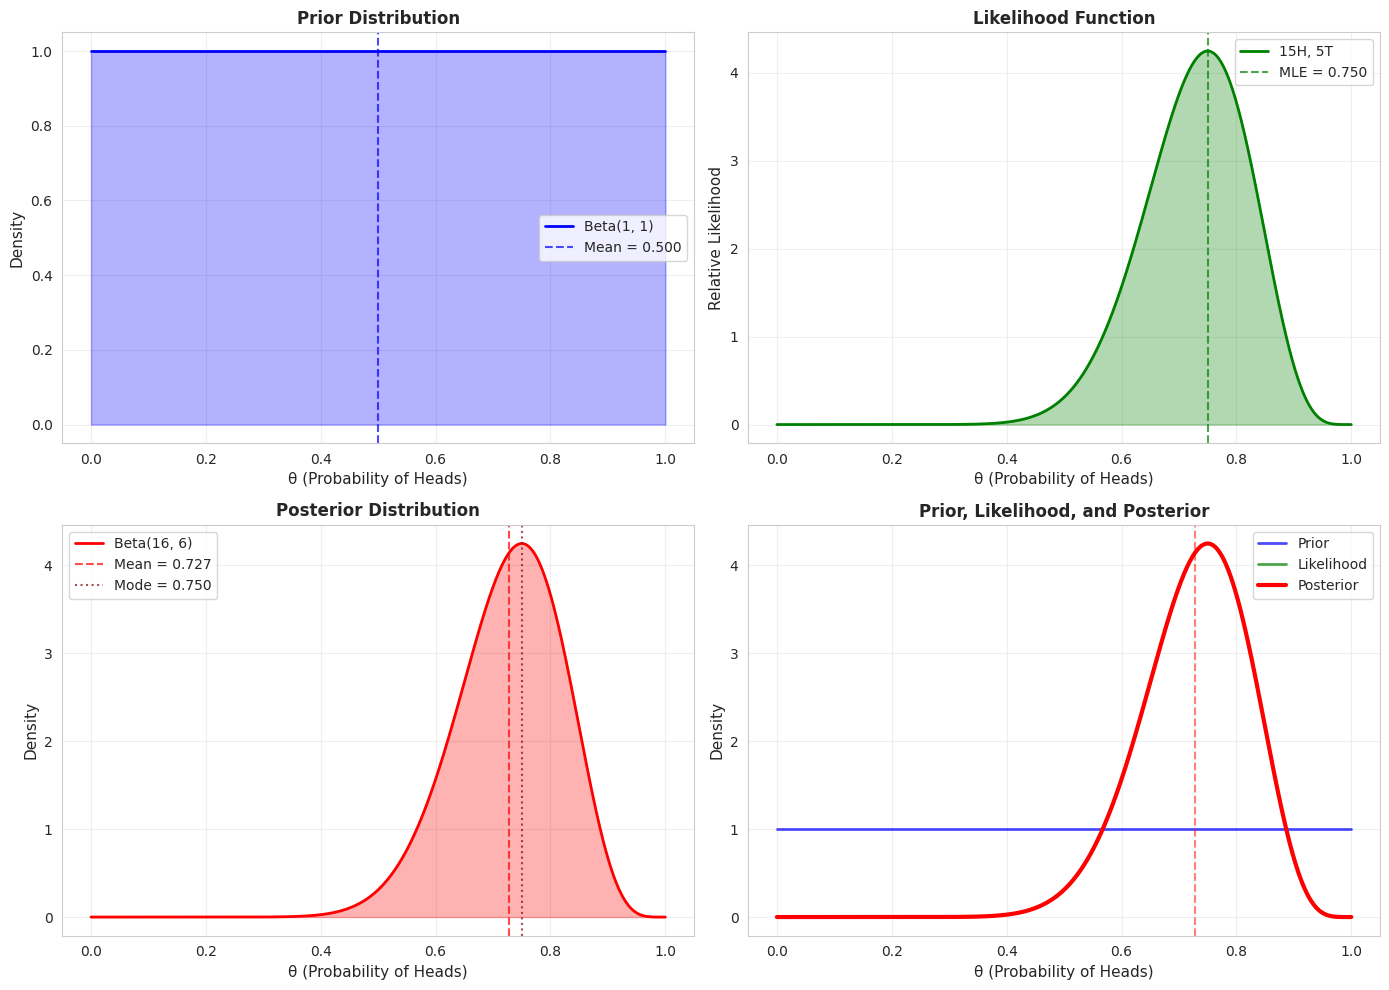
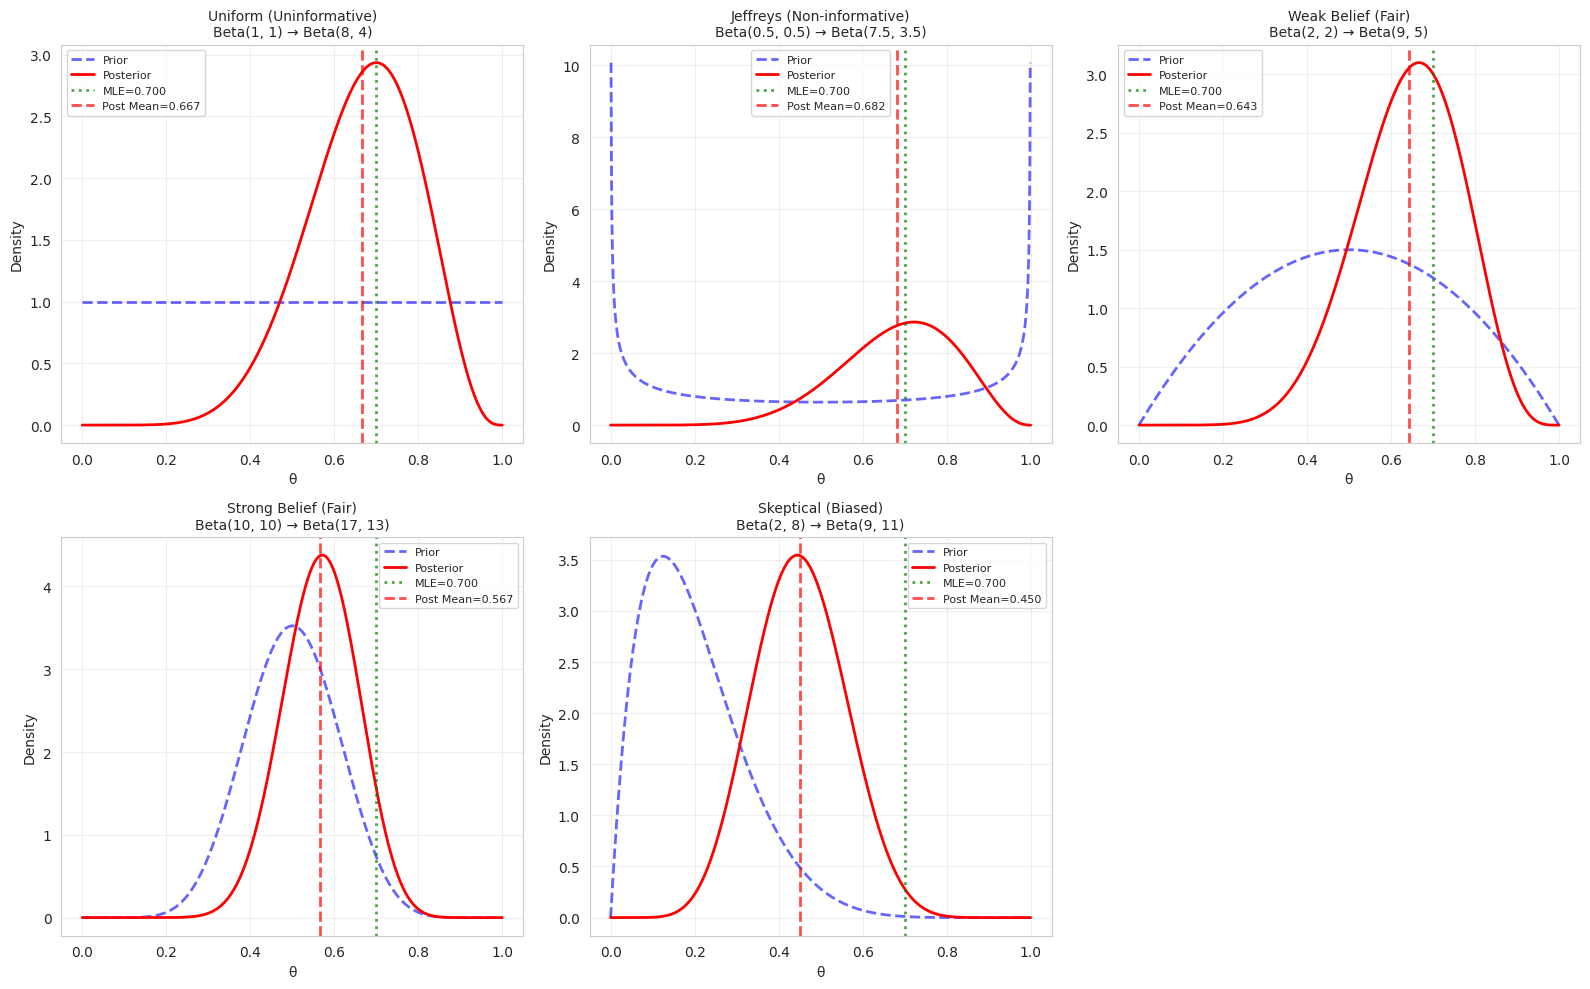
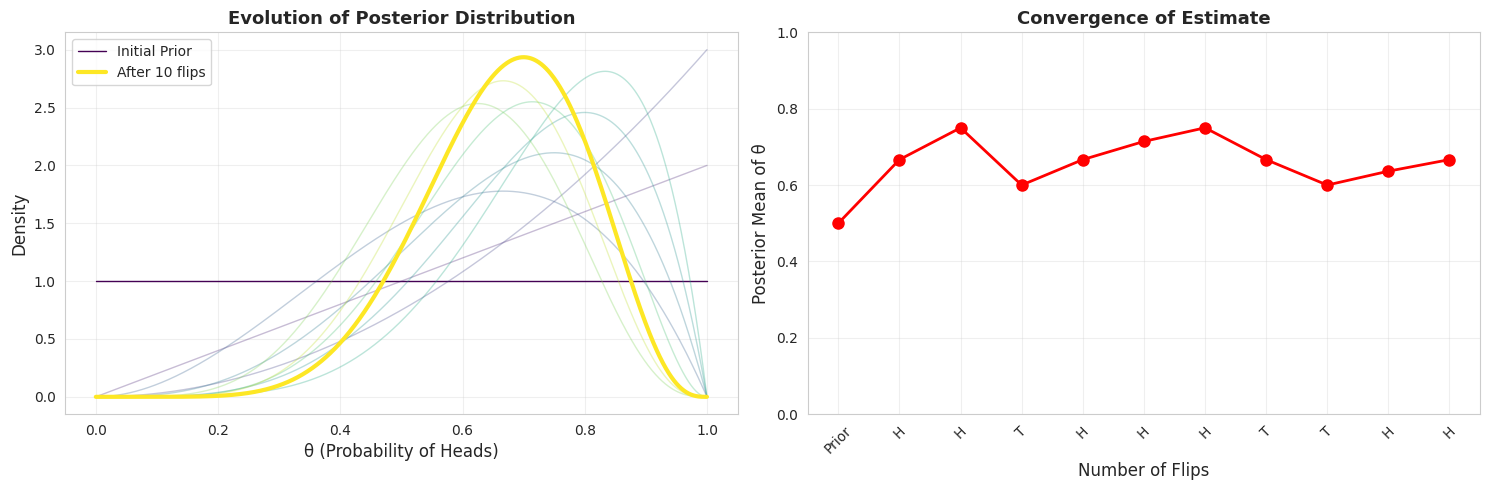
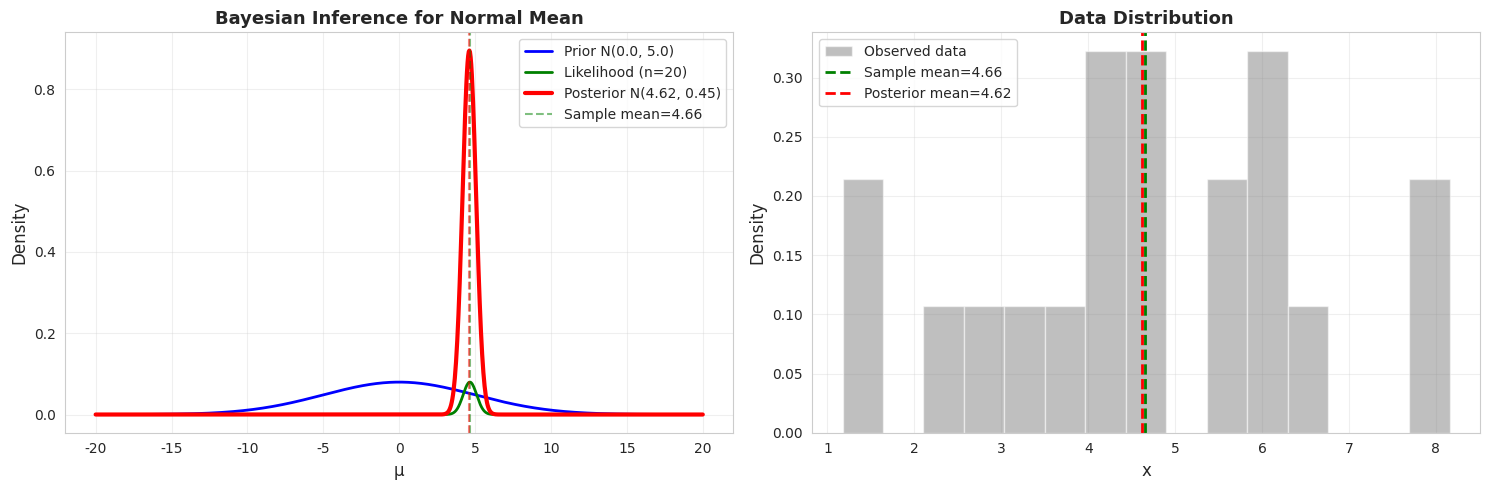

These charts were generated, in order, by the following Python code:
"""
Bayesian Inference - Module 2: Continuous Bayesian Inference
Level: Beginner-Intermediate
Topics: Continuous parameters, Beta-Binomial model, Normal inference, posterior visualization

This module extends Bayesian inference to continuous parameter spaces, where
we work with probability density functions instead of discrete probabilities.

Author: Professor Sungchul, Yonsei University
Email: sungchulyonsei@gmail.com
"""

import numpy as np
import matplotlib.pyplot as plt
from scipy import stats
import seaborn as sns

sns.set_style("whitegrid")
plt.rcParams['figure.figsize'] = (12, 8)

# ============================================================================
# SECTION 1: CONTINUOUS BAYES' THEOREM
# ============================================================================

"""
BAYES' THEOREM FOR CONTINUOUS PARAMETERS:

When the parameter θ is continuous, Bayes' theorem becomes:

p(θ|D) = p(D|θ)p(θ) / p(D)

Where:
- p(θ|D) is the posterior density
- p(D|θ) is the likelihood function
- p(θ) is the prior density
- p(D) = ∫ p(D|θ)p(θ)dθ is the marginal likelihood (evidence)

Often we work with the proportional form:
p(θ|D) ∝ p(D|θ)p(θ)

and normalize afterward:
p(θ|D) = p(D|θ)p(θ) / ∫ p(D|θ')p(θ')dθ'
"""

def posterior_continuous(theta_grid, prior, likelihood, normalize=True):
    """
    Compute posterior distribution for continuous parameter on a grid.
    
    Parameters:
    -----------
    theta_grid : array-like
        Grid of parameter values to evaluate
    prior : array-like or callable
        Prior density evaluated at theta_grid, or a function p(theta)
    likelihood : array-like or callable
        Likelihood evaluated at theta_grid, or a function L(theta)
    normalize : bool
        Whether to normalize the posterior
    
    Returns:
    --------
    posterior : numpy array
        Posterior density evaluated at theta_grid
    """
    theta_grid = np.asarray(theta_grid)
    
    # Evaluate prior if it's a function
    if callable(prior):
        prior_values = np.array([prior(theta) for theta in theta_grid])
    else:
        prior_values = np.asarray(prior)
    
    # Evaluate likelihood if it's a function
    if callable(likelihood):
        likelihood_values = np.array([likelihood(theta) for theta in theta_grid])
    else:
        likelihood_values = np.asarray(likelihood)
    
    # Compute unnormalized posterior
    posterior = prior_values * likelihood_values
    
    # Normalize using numerical integration (trapezoidal rule)
    if normalize:
        evidence = np.trapz(posterior, theta_grid)
        if evidence > 0:
            posterior = posterior / evidence
        else:
            raise ValueError("Evidence is zero - cannot normalize")
    
    return posterior

# ============================================================================
# EXAMPLE 1: BETA-BINOMIAL MODEL (Coin Flipping with Continuous θ)
# ============================================================================

"""
BETA-BINOMIAL MODEL:

This is the canonical example of Bayesian inference with a continuous parameter.

Problem: Estimate the probability θ of heads for a coin.

Prior: Beta(α, β) distribution
  p(θ) = θ^(α-1)(1-θ)^(β-1) / B(α,β)
  
  where B(α,β) is the beta function.
  
  - α, β > 0 are hyperparameters
  - Mean: α/(α+β)
  - If α=β=1, this is a uniform prior (all θ values equally likely)
  - If α=β=0.5, this is the Jeffreys prior (non-informative)
  - If α=β>1, this concentrates probability near θ=0.5

Likelihood: Binomial
  p(k heads|n flips, θ) = C(n,k) θ^k (1-θ)^(n-k)

Posterior: Beta(α+k, β+n-k)
  This is a conjugate relationship - posterior is in the same family as prior!
  
  Updated parameters:
  - α_post = α_prior + k (number of heads)
  - β_post = β_prior + (n-k) (number of tails)
"""

def beta_binomial_inference(n_heads, n_tails, prior_alpha=1, prior_beta=1, visualize=True):
    """
    Perform Bayesian inference for coin flip probability using Beta-Binomial model.
    
    Parameters:
    -----------
    n_heads : int
        Number of observed heads
    n_tails : int
        Number of observed tails
    prior_alpha, prior_beta : float
        Parameters of Beta prior distribution
    visualize : bool
        Whether to create visualization
    
    Returns:
    --------
    posterior_dist : scipy.stats.beta
        Posterior Beta distribution
    """
    print("="*70)
    print("EXAMPLE 1: BETA-BINOMIAL MODEL FOR COIN FLIPPING")
    print("="*70)
    
    n_total = n_heads + n_tails
    print(f"\nObserved data: {n_heads} heads, {n_tails} tails (n={n_total})")
    print(f"Prior: Beta(α={prior_alpha}, β={prior_beta})")
    
    # Prior distribution
    prior_dist = stats.beta(prior_alpha, prior_beta)
    prior_mean = prior_dist.mean()
    prior_std = prior_dist.std()
    
    print(f"\nPrior statistics:")
    print(f"  Mean: {prior_mean:.4f}")
    print(f"  Std:  {prior_std:.4f}")
    print(f"  Mode: {(prior_alpha-1)/(prior_alpha+prior_beta-2):.4f}" if prior_alpha>1 and prior_beta>1 else "  Mode: undefined (uniform prior)")
    
    # Posterior parameters (conjugate update)
    post_alpha = prior_alpha + n_heads
    post_beta = prior_beta + n_tails
    
    # Posterior distribution
    posterior_dist = stats.beta(post_alpha, post_beta)
    post_mean = posterior_dist.mean()
    post_std = posterior_dist.std()
    post_mode = (post_alpha-1)/(post_alpha+post_beta-2) if post_alpha>1 and post_beta>1 else post_alpha/(post_alpha+post_beta)
    
    print(f"\nPosterior: Beta(α={post_alpha}, β={post_beta})")
    print(f"Posterior statistics:")
    print(f"  Mean: {post_mean:.4f}")
    print(f"  Std:  {post_std:.4f}")
    print(f"  Mode: {post_mode:.4f}")
    
    # Maximum Likelihood Estimate (for comparison)
    mle = n_heads / n_total
    print(f"\nMaximum Likelihood Estimate: {mle:.4f}")
    print(f"Posterior Mean (Bayesian estimate): {post_mean:.4f}")
    print(f"Difference: {abs(post_mean - mle):.4f}")
    
    if visualize:
        # Create grid for plotting
        theta = np.linspace(0, 1, 1000)
        
        # Evaluate distributions
        prior_pdf = prior_dist.pdf(theta)
        posterior_pdf = posterior_dist.pdf(theta)
        
        # Likelihood function (proportional to binomial)
        likelihood = theta**n_heads * (1-theta)**n_tails
        likelihood_normalized = likelihood / np.trapz(likelihood, theta)
        
        # Create visualization
        fig, axes = plt.subplots(2, 2, figsize=(14, 10))
        
        # Plot 1: Prior
        axes[0, 0].plot(theta, prior_pdf, 'b-', linewidth=2, label=f'Beta({prior_alpha}, {prior_beta})')
        axes[0, 0].axvline(prior_mean, color='b', linestyle='--', alpha=0.7, label=f'Mean = {prior_mean:.3f}')
        axes[0, 0].fill_between(theta, prior_pdf, alpha=0.3, color='blue')
        axes[0, 0].set_xlabel('θ (Probability of Heads)', fontsize=11)
        axes[0, 0].set_ylabel('Density', fontsize=11)
        axes[0, 0].set_title('Prior Distribution', fontsize=12, fontweight='bold')
        axes[0, 0].legend()
        axes[0, 0].grid(True, alpha=0.3)
        
        # Plot 2: Likelihood
        axes[0, 1].plot(theta, likelihood_normalized, 'g-', linewidth=2, label=f'{n_heads}H, {n_tails}T')
        axes[0, 1].axvline(mle, color='g', linestyle='--', alpha=0.7, label=f'MLE = {mle:.3f}')
        axes[0, 1].fill_between(theta, likelihood_normalized, alpha=0.3, color='green')
        axes[0, 1].set_xlabel('θ (Probability of Heads)', fontsize=11)
        axes[0, 1].set_ylabel('Relative Likelihood', fontsize=11)
        axes[0, 1].set_title('Likelihood Function', fontsize=12, fontweight='bold')
        axes[0, 1].legend()
        axes[0, 1].grid(True, alpha=0.3)
        
        # Plot 3: Posterior
        axes[1, 0].plot(theta, posterior_pdf, 'r-', linewidth=2, label=f'Beta({post_alpha}, {post_beta})')
        axes[1, 0].axvline(post_mean, color='r', linestyle='--', alpha=0.7, label=f'Mean = {post_mean:.3f}')
        axes[1, 0].axvline(post_mode, color='darkred', linestyle=':', alpha=0.7, label=f'Mode = {post_mode:.3f}')
        axes[1, 0].fill_between(theta, posterior_pdf, alpha=0.3, color='red')
        axes[1, 0].set_xlabel('θ (Probability of Heads)', fontsize=11)
        axes[1, 0].set_ylabel('Density', fontsize=11)
        axes[1, 0].set_title('Posterior Distribution', fontsize=12, fontweight='bold')
        axes[1, 0].legend()
        axes[1, 0].grid(True, alpha=0.3)
        
        # Plot 4: All together
        axes[1, 1].plot(theta, prior_pdf, 'b-', linewidth=2, alpha=0.7, label='Prior')
        axes[1, 1].plot(theta, likelihood_normalized, 'g-', linewidth=2, alpha=0.7, label='Likelihood')
        axes[1, 1].plot(theta, posterior_pdf, 'r-', linewidth=3, label='Posterior')
        axes[1, 1].axvline(post_mean, color='r', linestyle='--', alpha=0.5)
        axes[1, 1].set_xlabel('θ (Probability of Heads)', fontsize=11)
        axes[1, 1].set_ylabel('Density', fontsize=11)
        axes[1, 1].set_title('Prior, Likelihood, and Posterior', fontsize=12, fontweight='bold')
        axes[1, 1].legend()
        axes[1, 1].grid(True, alpha=0.3)
        
        plt.tight_layout()
        plt.savefig(f'beta_binomial_{n_heads}H_{n_tails}T.png', dpi=300, bbox_inches='tight')
        plt.show()
    
    return posterior_dist

# ============================================================================
# EXAMPLE 2: EFFECT OF DIFFERENT PRIORS
# ============================================================================

def compare_priors(n_heads, n_tails):
    """
    Compare the effect of different prior beliefs on posterior inference.
    
    This demonstrates how prior information affects inference, especially
    with small sample sizes.
    """
    print("\n" + "="*70)
    print("EXAMPLE 2: COMPARING DIFFERENT PRIORS")
    print("="*70)
    
    n_total = n_heads + n_tails
    mle = n_heads / n_total
    
    print(f"\nData: {n_heads} heads, {n_tails} tails (n={n_total})")
    print(f"MLE: {mle:.4f}")
    
    # Define different priors
    priors = {
        'Uniform (Uninformative)': (1, 1),
        'Jeffreys (Non-informative)': (0.5, 0.5),
        'Weak Belief (Fair)': (2, 2),
        'Strong Belief (Fair)': (10, 10),
        'Skeptical (Biased)': (2, 8),
    }
    
    theta = np.linspace(0, 1, 1000)
    
    fig, axes = plt.subplots(2, 3, figsize=(16, 10))
    axes = axes.flatten()
    
    print("\nPosterior Means for Different Priors:")
    print("-" * 60)
    
    for idx, (name, (alpha, beta)) in enumerate(priors.items()):
        # Prior
        prior_dist = stats.beta(alpha, beta)
        prior_pdf = prior_dist.pdf(theta)
        
        # Posterior
        post_alpha = alpha + n_heads
        post_beta = beta + n_tails
        posterior_dist = stats.beta(post_alpha, post_beta)
        posterior_pdf = posterior_dist.pdf(theta)
        post_mean = posterior_dist.mean()
        
        print(f"{name:30s}: {post_mean:.4f} (diff from MLE: {abs(post_mean-mle):.4f})")
        
        # Plot
        if idx < len(axes):
            axes[idx].plot(theta, prior_pdf, 'b--', linewidth=2, alpha=0.6, label='Prior')
            axes[idx].plot(theta, posterior_pdf, 'r-', linewidth=2, label='Posterior')
            axes[idx].axvline(mle, color='green', linestyle=':', linewidth=2, alpha=0.7, label=f'MLE={mle:.3f}')
            axes[idx].axvline(post_mean, color='red', linestyle='--', linewidth=2, alpha=0.7, label=f'Post Mean={post_mean:.3f}')
            axes[idx].set_xlabel('θ', fontsize=10)
            axes[idx].set_ylabel('Density', fontsize=10)
            axes[idx].set_title(f'{name}\nBeta({alpha}, {beta}) → Beta({post_alpha}, {post_beta})', fontsize=10)
            axes[idx].legend(fontsize=8)
            axes[idx].grid(True, alpha=0.3)
    
    # Remove extra subplot
    if len(priors) < len(axes):
        fig.delaxes(axes[-1])
    
    plt.tight_layout()
    plt.savefig('prior_comparison.png', dpi=300, bbox_inches='tight')
    plt.show()
    
    print("\nKey Insight:")
    print("With small sample sizes, the prior has a strong effect on the posterior.")
    print("With large sample sizes, the likelihood dominates and different priors")
    print("converge to similar posteriors.")

# ============================================================================
# EXAMPLE 3: SEQUENTIAL UPDATING WITH CONTINUOUS PARAMETERS
# ============================================================================

def sequential_beta_binomial(flip_sequence, prior_alpha=1, prior_beta=1):
    """
    Demonstrate sequential Bayesian updating with Beta-Binomial model.
    
    The posterior from one update becomes the prior for the next update.
    This is equivalent to updating all at once with all the data.
    """
    print("\n" + "="*70)
    print("EXAMPLE 3: SEQUENTIAL UPDATING (CONTINUOUS)")
    print("="*70)
    
    print(f"\nFlip sequence: {' '.join(flip_sequence)}")
    print(f"Initial prior: Beta({prior_alpha}, {prior_beta})")
    
    # Track parameters over time
    alpha_history = [prior_alpha]
    beta_history = [prior_beta]
    
    current_alpha = prior_alpha
    current_beta = prior_beta
    
    # Process each flip
    for i, flip in enumerate(flip_sequence, 1):
        if flip == 'H':
            current_alpha += 1
        else:  # flip == 'T'
            current_beta += 1
        
        alpha_history.append(current_alpha)
        beta_history.append(current_beta)
        
        # Print update
        dist = stats.beta(current_alpha, current_beta)
        print(f"After flip {i} ({flip}): Beta({current_alpha}, {current_beta}), Mean = {dist.mean():.4f}")
    
    # Visualization
    theta = np.linspace(0, 1, 1000)
    
    fig, (ax1, ax2) = plt.subplots(1, 2, figsize=(15, 5))
    
    # Plot 1: Evolution of posterior
    colors = plt.cm.viridis(np.linspace(0, 1, len(alpha_history)))
    
    for i, (alpha, beta) in enumerate(zip(alpha_history, beta_history)):
        dist = stats.beta(alpha, beta)
        pdf = dist.pdf(theta)
        label = 'Initial Prior' if i == 0 else f'After {i} flips'
        alpha_val = 1.0 if i == 0 or i == len(alpha_history)-1 else 0.3
        linewidth = 3 if i == len(alpha_history)-1 else 1
        ax1.plot(theta, pdf, color=colors[i], alpha=alpha_val, linewidth=linewidth, label=label if i in [0, len(alpha_history)-1] else '')
    
    ax1.set_xlabel('θ (Probability of Heads)', fontsize=12)
    ax1.set_ylabel('Density', fontsize=12)
    ax1.set_title('Evolution of Posterior Distribution', fontsize=13, fontweight='bold')
    ax1.legend(fontsize=10)
    ax1.grid(True, alpha=0.3)
    
    # Plot 2: Posterior mean over time
    means = [stats.beta(a, b).mean() for a, b in zip(alpha_history, beta_history)]
    ax2.plot(range(len(means)), means, 'o-', linewidth=2, markersize=8, color='red')
    ax2.set_xlabel('Number of Flips', fontsize=12)
    ax2.set_ylabel('Posterior Mean of θ', fontsize=12)
    ax2.set_title('Convergence of Estimate', fontsize=13, fontweight='bold')
    ax2.grid(True, alpha=0.3)
    ax2.set_ylim([0, 1])
    
    # Add flip labels
    ax2.set_xticks(range(len(means)))
    ax2.set_xticklabels(['Prior'] + list(flip_sequence), rotation=45)
    
    plt.tight_layout()
    plt.savefig('sequential_continuous.png', dpi=300, bbox_inches='tight')
    plt.show()
    
    return alpha_history, beta_history

# ============================================================================
# EXAMPLE 4: NORMAL-NORMAL MODEL (Known Variance)
# ============================================================================

"""
NORMAL-NORMAL MODEL:

Problem: Estimate the mean μ of a normal distribution with known variance σ².

Prior: N(μ₀, σ₀²)
Likelihood: N(μ, σ²) for n observations with sample mean x̄
Posterior: N(μₙ, σₙ²)

Where:
  μₙ = (σ²μ₀ + nσ₀²x̄) / (σ² + nσ₀²)
  σₙ² = σ²σ₀² / (σ² + nσ₀²)

This is another conjugate relationship. The posterior mean is a weighted
average of the prior mean and the sample mean, with weights proportional
to the precision (inverse variance).
"""

def normal_normal_inference(data, prior_mean, prior_std, known_std, visualize=True):
    """
    Bayesian inference for normal mean with known variance.
    
    Parameters:
    -----------
    data : array-like
        Observed data points
    prior_mean : float
        Mean of prior distribution
    prior_std : float
        Standard deviation of prior distribution
    known_std : float
        Known standard deviation of the data distribution
    visualize : bool
        Whether to create visualization
    
    Returns:
    --------
    posterior_dist : scipy.stats.norm
        Posterior normal distribution
    """
    print("\n" + "="*70)
    print("EXAMPLE 4: NORMAL-NORMAL MODEL (Known Variance)")
    print("="*70)
    
    data = np.asarray(data)
    n = len(data)
    sample_mean = np.mean(data)
    sample_std = np.std(data, ddof=1)
    
    print(f"\nObserved data: n = {n}")
    print(f"  Sample mean: {sample_mean:.4f}")
    print(f"  Sample std:  {sample_std:.4f}")
    print(f"\nPrior: N(μ={prior_mean:.2f}, σ={prior_std:.2f})")
    print(f"Known data std: σ={known_std:.2f}")
    
    # Prior
    prior_variance = prior_std ** 2
    data_variance = known_std ** 2
    
    # Posterior parameters (conjugate update)
    # Precision-weighted average
    prior_precision = 1 / prior_variance
    data_precision = n / data_variance
    
    posterior_precision = prior_precision + data_precision
    posterior_variance = 1 / posterior_precision
    posterior_std = np.sqrt(posterior_variance)
    
    posterior_mean = (prior_precision * prior_mean + data_precision * sample_mean) / posterior_precision
    
    print(f"\nPosterior: N(μ={posterior_mean:.4f}, σ={posterior_std:.4f})")
    print(f"\nWeight on prior mean: {prior_precision/posterior_precision:.4f}")
    print(f"Weight on sample mean: {data_precision/posterior_precision:.4f}")
    
    # Create distributions
    prior_dist = stats.norm(prior_mean, prior_std)
    posterior_dist = stats.norm(posterior_mean, posterior_std)
    
    if visualize:
        # Create grid for plotting
        x_min = min(prior_mean - 4*prior_std, sample_mean - 4*known_std)
        x_max = max(prior_mean + 4*prior_std, sample_mean + 4*known_std)
        x = np.linspace(x_min, x_max, 1000)
        
        # PDFs
        prior_pdf = prior_dist.pdf(x)
        posterior_pdf = posterior_dist.pdf(x)
        
        # Likelihood (proportional to N(sample_mean, known_std/sqrt(n)))
        likelihood_std = known_std / np.sqrt(n)
        likelihood = stats.norm(sample_mean, likelihood_std).pdf(x)
        likelihood_normalized = likelihood / np.max(likelihood) * np.max(prior_pdf)
        
        # Plot
        fig, (ax1, ax2) = plt.subplots(1, 2, figsize=(15, 5))
        
        # Plot 1: Prior, Likelihood, Posterior
        ax1.plot(x, prior_pdf, 'b-', linewidth=2, label=f'Prior N({prior_mean:.1f}, {prior_std:.1f})')
        ax1.plot(x, likelihood_normalized, 'g-', linewidth=2, label=f'Likelihood (n={n})')
        ax1.plot(x, posterior_pdf, 'r-', linewidth=3, label=f'Posterior N({posterior_mean:.2f}, {posterior_std:.2f})')
        ax1.axvline(sample_mean, color='green', linestyle='--', alpha=0.5, label=f'Sample mean={sample_mean:.2f}')
        ax1.axvline(posterior_mean, color='red', linestyle='--', alpha=0.5)
        ax1.set_xlabel('μ', fontsize=12)
        ax1.set_ylabel('Density', fontsize=12)
        ax1.set_title('Bayesian Inference for Normal Mean', fontsize=13, fontweight='bold')
        ax1.legend(fontsize=10)
        ax1.grid(True, alpha=0.3)
        
        # Plot 2: Data and distributions
        ax2.hist(data, bins=15, density=True, alpha=0.5, color='gray', label='Observed data')
        ax2.axvline(sample_mean, color='green', linestyle='--', linewidth=2, label=f'Sample mean={sample_mean:.2f}')
        ax2.axvline(posterior_mean, color='red', linestyle='--', linewidth=2, label=f'Posterior mean={posterior_mean:.2f}')
        ax2.set_xlabel('x', fontsize=12)
        ax2.set_ylabel('Density', fontsize=12)
        ax2.set_title('Data Distribution', fontsize=13, fontweight='bold')
        ax2.legend(fontsize=10)
        ax2.grid(True, alpha=0.3)
        
        plt.tight_layout()
        plt.savefig('normal_normal_inference.png', dpi=300, bbox_inches='tight')
        plt.show()
    
    return posterior_dist

# ============================================================================
# MAIN EXECUTION
# ============================================================================

if __name__ == "__main__":
    print("\n" + "="*70)
    print("BAYESIAN INFERENCE - MODULE 2: CONTINUOUS BAYESIAN INFERENCE")
    print("="*70)
    
    # Example 1: Beta-Binomial with moderate data
    posterior1 = beta_binomial_inference(n_heads=15, n_tails=5, prior_alpha=1, prior_beta=1)
    
    # Example 2: Compare different priors
    compare_priors(n_heads=7, n_tails=3)
    
    # Example 3: Sequential updating
    flip_seq = ['H', 'H', 'T', 'H', 'H', 'H', 'T', 'T', 'H', 'H']
    alpha_hist, beta_hist = sequential_beta_binomial(flip_seq, prior_alpha=1, prior_beta=1)
    
    # Example 4: Normal-Normal inference
    # Simulate data from N(5, 2)
    np.random.seed(42)
    true_mean = 5.0
    true_std = 2.0
    data = np.random.normal(true_mean, true_std, size=20)
    
    posterior_normal = normal_normal_inference(
        data=data,
        prior_mean=0.0,
        prior_std=5.0,
        known_std=2.0
    )
    
    print("\n" + "="*70)
    print("MODULE 2 COMPLETE")
    print("="*70)
    print("\nKey takeaways:")
    print("1. Continuous parameters use probability densities, not probabilities")
    print("2. Beta-Binomial is conjugate: Beta prior + Binomial data → Beta posterior")
    print("3. Different priors affect inference differently with small samples")
    print("4. Sequential updating is equivalent to batch updating")
    print("5. Normal-Normal is conjugate: posterior mean is weighted average")
    print("\nNext: Module 3 - Conjugate Priors")
    print("="*70)

# ============================================================================
# EXERCISES FOR STUDENTS
# ============================================================================

"""
EXERCISE 1: Strong vs Weak Priors
Compare the effect of Beta(1,1) vs Beta(100,100) priors when you observe 
5 heads in 10 flips. How much does the strong prior influence the posterior?

EXERCISE 2: Prior Sensitivity
For the medical test example from Module 1, reformulate it with continuous
test accuracy parameter and use a Beta prior. How does this change the inference?

EXERCISE 3: Convergence
Generate a long sequence of coin flips from a fair coin. Show how the posterior
converges to the true parameter as n increases, for different prior beliefs.

EXERCISE 4: Normal-Normal with Unknown Variance
Research the Normal-Inverse-Gamma conjugate family for the case where both
mean and variance are unknown. Implement inference for this model.

EXERCISE 5: Real Data Application
Find a dataset with binary outcomes (e.g., customer conversion, email clicks).
Use Beta-Binomial model to estimate the success rate and compute credible intervals.
"""
